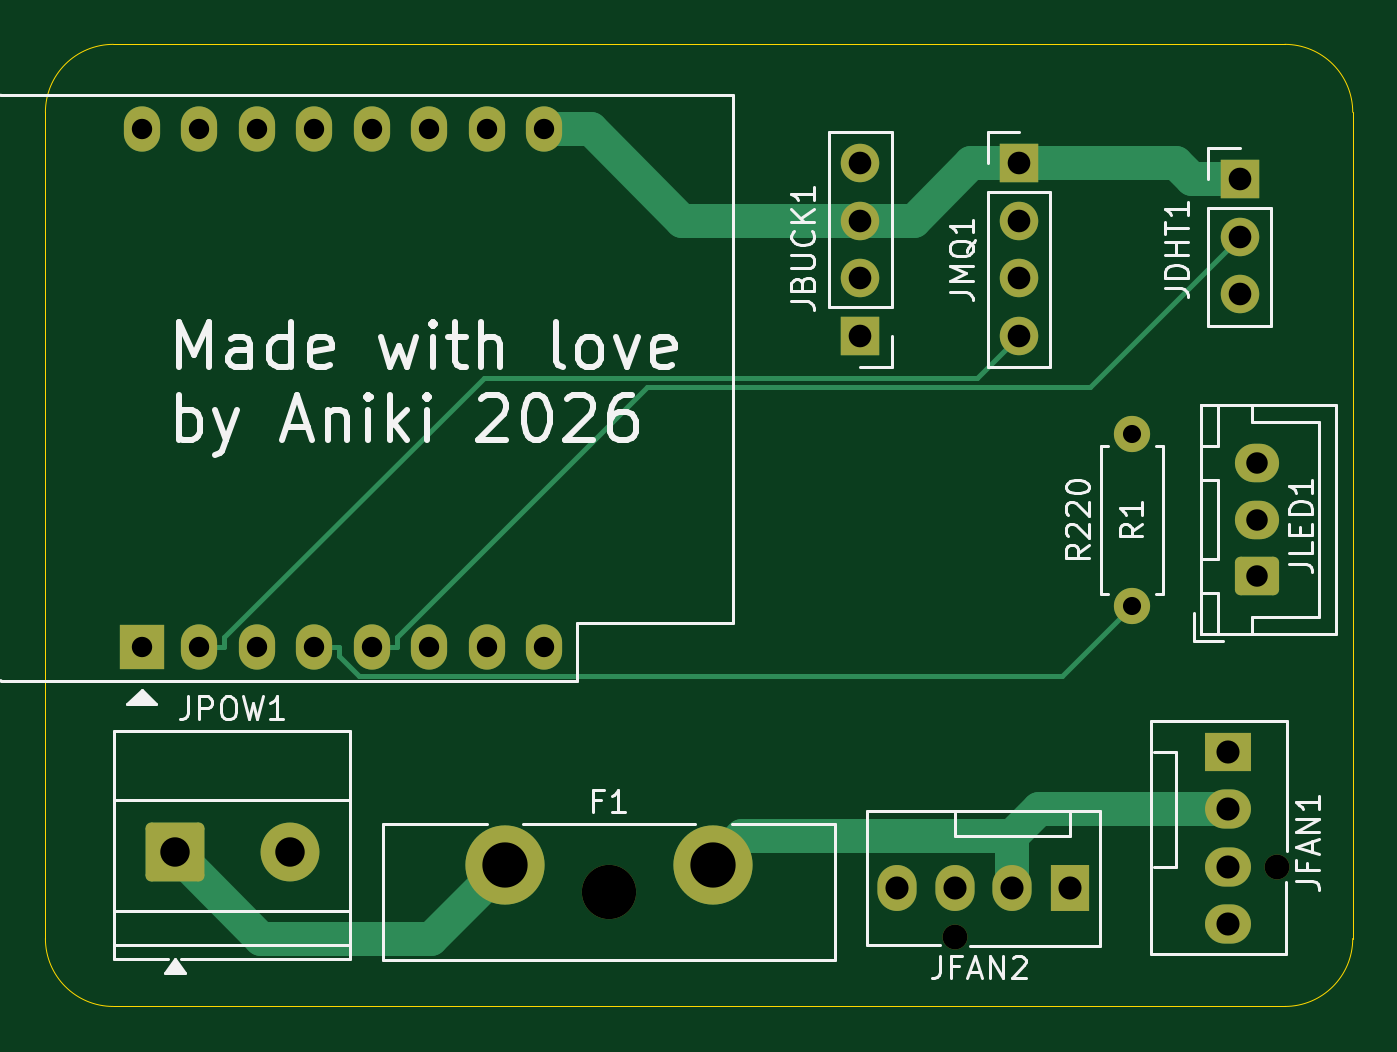
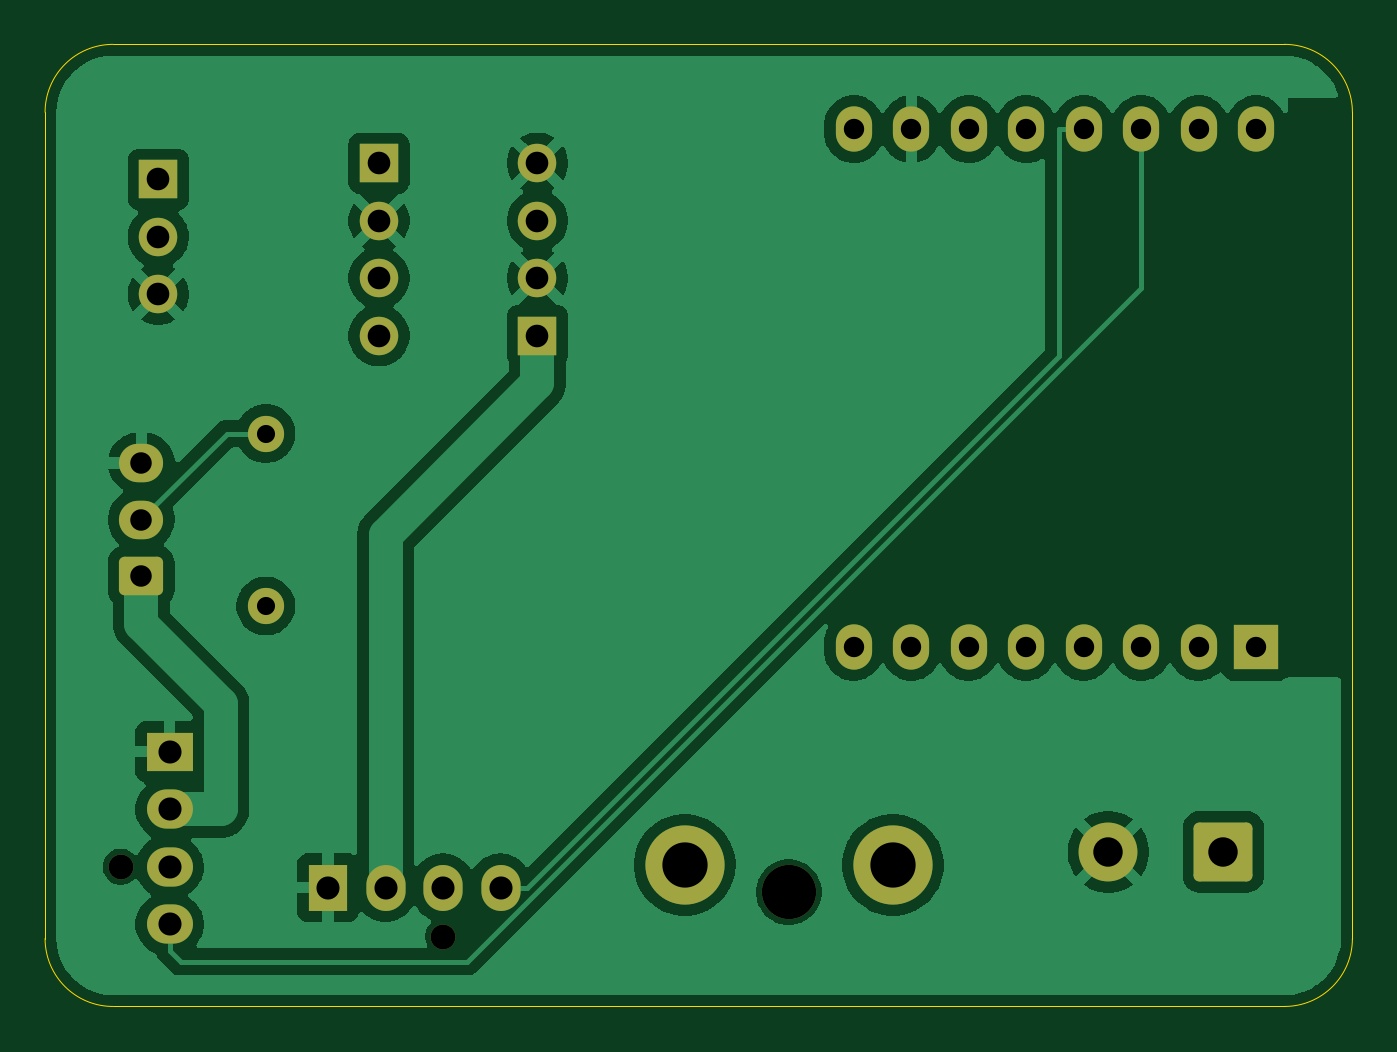
Circuit board: 10 layer files. Board 57.8 x 42.5 mm.
- bottom_copper: board-B_Cu.gbr (69955 bytes)
- bottom_mask: board-B_Mask.gbr (3032 bytes)
- paste: board-B_Paste.gbr (450 bytes)
- bottom_silk: board-B_Silkscreen.gbr (451 bytes)
- outline: board-Edge_Cuts.gbr (836 bytes)
- top_copper: board-F_Cu.gbr (6999 bytes)
- top_mask: board-F_Mask.gbr (3032 bytes)
- paste: board-F_Paste.gbr (450 bytes)
- top_silk: board-F_Silkscreen.gbr (30422 bytes)
- drill: board.drl (1502 bytes)

=== bottom_copper: board-B_Cu.gbr (69955 bytes, source omitted) ===
=== bottom_mask: board-B_Mask.gbr (3032 bytes, source withheld) ===
=== paste: board-B_Paste.gbr ===
%TF.GenerationSoftware,KiCad,Pcbnew,10.0.6*%
%TF.CreationDate,2026-10-03T14:51:26-04:00*%
%TF.ProjectId,board,626f6172-642e-46b6-9963-61645f706362,rev?*%
%TF.SameCoordinates,Original*%
%TF.FileFunction,Paste,Bot*%
%TF.FilePolarity,Positive*%
%FSLAX46Y46*%
G04 Gerber Fmt 4.6, Leading zero omitted, Abs format (unit mm)*
G04 Created by KiCad (PCBNEW 10.0.6) date 2026-10-03 14:51:26*
%MOMM*%
%LPD*%
G01*
G04 APERTURE LIST*
G04 APERTURE END LIST*
M02*

=== bottom_silk: board-B_Silkscreen.gbr ===
%TF.GenerationSoftware,KiCad,Pcbnew,10.0.6*%
%TF.CreationDate,2026-10-03T14:51:26-04:00*%
%TF.ProjectId,board,626f6172-642e-46b6-9963-61645f706362,rev?*%
%TF.SameCoordinates,Original*%
%TF.FileFunction,Legend,Bot*%
%TF.FilePolarity,Positive*%
%FSLAX46Y46*%
G04 Gerber Fmt 4.6, Leading zero omitted, Abs format (unit mm)*
G04 Created by KiCad (PCBNEW 10.0.6) date 2026-10-03 14:51:26*
%MOMM*%
%LPD*%
G01*
G04 APERTURE LIST*
G04 APERTURE END LIST*
M02*

=== outline: board-Edge_Cuts.gbr ===
%TF.GenerationSoftware,KiCad,Pcbnew,10.0.6*%
%TF.CreationDate,2026-10-03T14:51:26-04:00*%
%TF.ProjectId,board,626f6172-642e-46b6-9963-61645f706362,rev?*%
%TF.SameCoordinates,Original*%
%TF.FileFunction,Profile,NP*%
%FSLAX46Y46*%
G04 Gerber Fmt 4.6, Leading zero omitted, Abs format (unit mm)*
G04 Created by KiCad (PCBNEW 10.0.6) date 2026-10-03 14:51:26*
%MOMM*%
%LPD*%
G01*
G04 APERTURE LIST*
%TA.AperFunction,Profile*%
%ADD10C,0.050000*%
%TD*%
G04 APERTURE END LIST*
D10*
X112750000Y-68750000D02*
X112750000Y-68750000D01*
G75*
G02*
X115750000Y-65750000I3000000J0D01*
G01*
X167500000Y-65750000D01*
G75*
G02*
X170500000Y-68750000I0J-3000000D01*
G01*
X170500000Y-105250000D01*
G75*
G02*
X167500000Y-108250000I-3000000J0D01*
G01*
X115750000Y-108250000D01*
G75*
G02*
X112750000Y-105250000I0J3000000D01*
G01*
X112750000Y-68750000D01*
M02*

=== top_copper: board-F_Cu.gbr (6999 bytes, source omitted) ===
=== top_mask: board-F_Mask.gbr (3032 bytes, source withheld) ===
=== paste: board-F_Paste.gbr ===
%TF.GenerationSoftware,KiCad,Pcbnew,10.0.6*%
%TF.CreationDate,2026-10-03T14:51:26-04:00*%
%TF.ProjectId,board,626f6172-642e-46b6-9963-61645f706362,rev?*%
%TF.SameCoordinates,Original*%
%TF.FileFunction,Paste,Top*%
%TF.FilePolarity,Positive*%
%FSLAX46Y46*%
G04 Gerber Fmt 4.6, Leading zero omitted, Abs format (unit mm)*
G04 Created by KiCad (PCBNEW 10.0.6) date 2026-10-03 14:51:26*
%MOMM*%
%LPD*%
G01*
G04 APERTURE LIST*
G04 APERTURE END LIST*
M02*

=== top_silk: board-F_Silkscreen.gbr (30422 bytes, source omitted) ===
=== drill: board.drl ===
M48
; DRILL file KiCad 10.0.6 date 2026-10-03T14:51:16
; FORMAT={-:-/ absolute / metric / decimal}
; #@! TF.CreationDate,2026-10-03T14:51:16-04:00
; #@! TF.GenerationSoftware,Kicad,Pcbnew,10.0.6
; #@! TF.FileFunction,MixedPlating,1,2
FMAT,2
METRIC
; #@! TA.AperFunction,Plated,PTH,ComponentDrill
T1C0.800
; #@! TA.AperFunction,Plated,PTH,ComponentDrill
T2C0.900
; #@! TA.AperFunction,Plated,PTH,ComponentDrill
T3C0.950
; #@! TA.AperFunction,Plated,PTH,ComponentDrill
T4C1.000
; #@! TA.AperFunction,Plated,PTH,ComponentDrill
T5C1.020
; #@! TA.AperFunction,Plated,PTH,ComponentDrill
T6C1.300
; #@! TA.AperFunction,Plated,PTH,ComponentDrill
T7C2.000
; #@! TA.AperFunction,NonPlated,NPTH,ComponentDrill
T8C1.100
; #@! TA.AperFunction,NonPlated,NPTH,ComponentDrill
T9C2.400
%
G90
G05
T1
X160.75Y-82.94
X160.75Y-90.56
T2
X117.0Y-69.5
X117.0Y-92.36
X119.54Y-69.5
X119.54Y-92.36
X122.08Y-69.5
X122.08Y-92.36
X124.62Y-69.5
X124.62Y-92.36
X127.16Y-69.5
X127.16Y-92.36
X129.7Y-69.5
X129.7Y-92.36
X132.24Y-69.5
X132.24Y-92.36
X134.78Y-69.5
X134.78Y-92.36
T3
X166.25Y-84.25
X166.25Y-86.75
X166.25Y-89.25
T4
X148.75Y-71.0
X148.75Y-73.54
X148.75Y-76.08
X148.75Y-78.62
X155.75Y-71.0
X155.75Y-73.54
X155.75Y-76.08
X155.75Y-78.62
X165.5Y-71.71
X165.5Y-74.25
X165.5Y-76.79
T5
X150.38Y-103.0
X152.92Y-103.0
X155.46Y-103.0
X158.0Y-103.0
X165.0Y-97.0
X165.0Y-99.54
X165.0Y-102.08
X165.0Y-104.62
T6
X118.455Y-101.422
X123.535Y-101.422
T7
X133.05Y-102.0
X142.25Y-102.0
T8
X152.92Y-105.16
X167.16Y-102.08
T9
X137.65Y-103.2
M30
